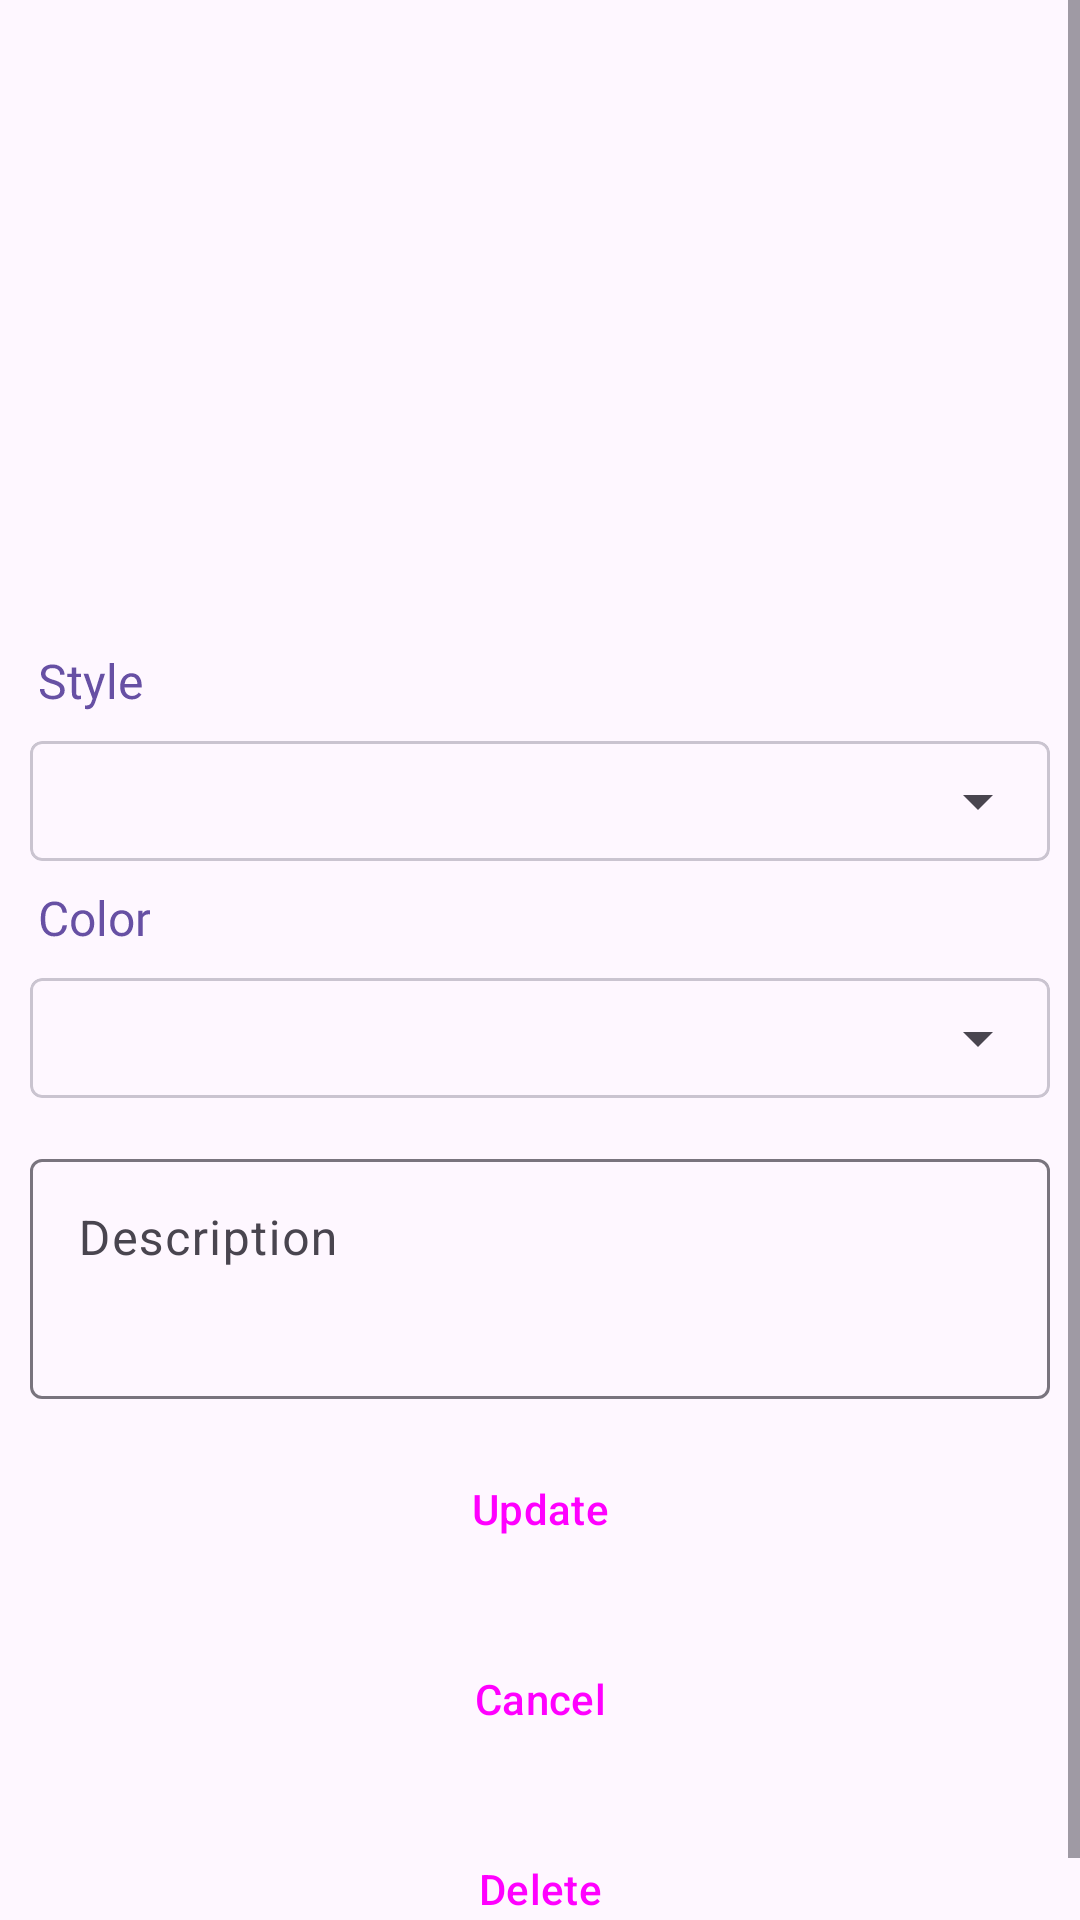

Layout XML and referenced resources for this Android screen:
<!-- AndroidManifest.xml: application theme Theme.StyleSync -->
<!-- res/layout/fragment_edit_post.xml -->
<?xml version="1.0" encoding="utf-8"?>
<FrameLayout xmlns:android="http://schemas.android.com/apk/res/android"
    xmlns:tools="http://schemas.android.com/tools"
    android:layout_width="match_parent"
    android:layout_height="match_parent"
    xmlns:app="http://schemas.android.com/apk/res-auto"
    tools:context=".fragments.edit_post.EditPostFragment">

    <ScrollView
        android:layout_width="match_parent"
        android:layout_height="match_parent"
        tools:ignore="UselessParent">

        <LinearLayout
            android:layout_width="match_parent"
            android:layout_height="wrap_content"
            android:layout_gravity="center|top"
            android:orientation="vertical">

            <ImageView
                android:id="@+id/uploadImage"
                android:layout_width="150dp"
                android:layout_height="150dp"
                android:layout_gravity="center|top"
                android:layout_margin="10dp"
                android:background="@android:color/transparent"
                android:src="@drawable/gallery" />

            <ProgressBar
                android:id="@+id/progressBar"
                style="?android:attr/progressBarStyle"
                android:layout_width="match_parent"
                android:layout_height="wrap_content"
                android:indeterminateBehavior="repeat"
                android:visibility="invisible" />

            <androidx.constraintlayout.utils.widget.MotionLabel
                android:layout_width="wrap_content"
                android:layout_height="wrap_content"
                android:layout_marginStart="13dp"
                android:text="Style" />

            <com.google.android.material.card.MaterialCardView
                android:layout_width="match_parent"
                android:layout_height="wrap_content"
                android:layout_margin="10dp"
                app:cardCornerRadius="4dp">

                <androidx.appcompat.widget.AppCompatSpinner
                    android:id="@+id/spStyle"
                    android:layout_width="match_parent"
                    android:layout_height="wrap_content"
                    android:padding="20dp" />

            </com.google.android.material.card.MaterialCardView>

            <androidx.constraintlayout.utils.widget.MotionLabel
                android:layout_width="wrap_content"
                android:layout_height="wrap_content"
                android:layout_marginStart="13dp"
                android:text="Color" />

            <com.google.android.material.card.MaterialCardView
                android:layout_width="match_parent"
                android:layout_height="wrap_content"
                android:layout_margin="10dp"
                app:cardCornerRadius="4dp">

                <androidx.appcompat.widget.AppCompatSpinner
                    android:id="@+id/spColor"
                    android:layout_width="match_parent"
                    android:layout_height="wrap_content"
                    android:padding="20dp" />

            </com.google.android.material.card.MaterialCardView>


            <com.google.android.material.textfield.TextInputLayout
                android:layout_width="match_parent"
                android:layout_height="wrap_content"
                android:layout_margin="5dp"

                >

                <EditText
                    android:id="@+id/etDescription"
                    android:layout_width="match_parent"
                    android:layout_height="80dp"
                    android:layout_marginLeft="5dp"
                    android:layout_marginRight="5dp"
                    android:gravity="top"
                    android:hint="Description"
                    android:inputType="textLongMessage"

                    tools:ignore="SpeakableTextPresentCheck" />

            </com.google.android.material.textfield.TextInputLayout>

            <Button
                android:id="@+id/btnUpdate"
                style="@style/Widget.Material3.Button"
                android:layout_width="match_parent"
                android:layout_height="wrap_content"
                android:layout_margin="7.5dp"
                android:text="Update" />

            <Button
                android:id="@+id/btnCancel"
                style="@style/Widget.Material3.Button"
                android:layout_width="match_parent"
                android:layout_height="wrap_content"
                android:layout_margin="7.5dp"
                android:text="Cancel" />

            <Button
                android:id="@+id/btnDelete"
                style="@style/Widget.Material3.Button"
                android:layout_width="match_parent"
                android:layout_height="wrap_content"
                android:layout_margin="7.5dp"
                android:backgroundTint="#DF0A52"
                android:text="Delete" />

        </LinearLayout>
    </ScrollView>

</FrameLayout>
<!-- resources referenced by this layout -->
<resources>
  <style name="Theme.StyleSync" parent="Base.Theme.StyleSync" />
  <style name="Base.Theme.StyleSync" parent="Theme.Material3.DayNight.NoActionBar">
          
          
      </style>
</resources>
